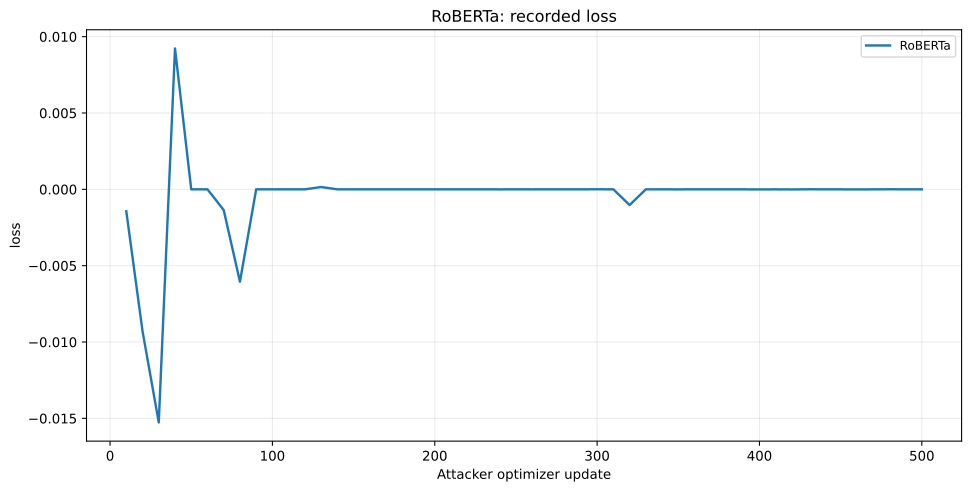

The table this chart was drawn from, first rows:
series, x, y
RoBERTa, 10, -0.001434
RoBERTa, 20, -0.009291
RoBERTa, 30, -0.01527
RoBERTa, 40, 0.009227
RoBERTa, 50, -1.4245510101318359e-06
RoBERTa, 60, -7.927417755126954e-07
RoBERTa, 70, -0.001355
RoBERTa, 80, -0.00605
RoBERTa, 90, 1.8734950572252274e-06
RoBERTa, 100, 6.087124347686768e-07
RoBERTa, 110, 1.4901161193847656e-08
RoBERTa, 120, 3.084540367126465e-07
RoBERTa, 130, 0.0001511
RoBERTa, 140, 5.051493644714355e-07
RoBERTa, 150, -2.5406479835510255e-07
RoBERTa, 160, 5.751848220825196e-07
RoBERTa, 170, -9.596347808837891e-07
RoBERTa, 180, 1.7218291759490966e-06
RoBERTa, 190, 4.1052699089050294e-07
RoBERTa, 200, -9.079064641680037e-07
RoBERTa, 210, 6.988644599914551e-07
RoBERTa, 220, 1.9431114196777345e-06
RoBERTa, 230, -3.963708877563477e-07
RoBERTa, 240, -2.3461878299713133e-06
RoBERTa, 250, -1.2412667274475097e-06
RoBERTa, 260, -2.277642488479614e-06
RoBERTa, 270, -1.0017305612564086e-06
RoBERTa, 280, 9.424984455108643e-07
RoBERTa, 290, 1.2874603271484376e-06
RoBERTa, 300, 3.1650066375732423e-06
RoBERTa, 310, 1.0594725608825683e-06
RoBERTa, 320, -0.00103
RoBERTa, 330, -2.1010637283325195e-07
RoBERTa, 340, 1.4513731002807618e-06
RoBERTa, 350, -4.055351018905639e-06
RoBERTa, 360, 1.5549361705780028e-06
RoBERTa, 370, -3.129243850708008e-07
RoBERTa, 380, 2.697110176086426e-07
RoBERTa, 390, -1.6033649444580077e-06
RoBERTa, 400, -4.059821367263794e-06
RoBERTa, 410, -1.7017126083374024e-06
RoBERTa, 420, -6.948038935661316e-06
RoBERTa, 430, 2.713501453399658e-06
RoBERTa, 440, 1.6592442989349364e-06
RoBERTa, 450, -1.2993812561035157e-06
RoBERTa, 460, -6.183981895446777e-06
RoBERTa, 470, -1.389533281326294e-06
RoBERTa, 480, 2.981722354888916e-06
RoBERTa, 490, 1.471489667892456e-06
RoBERTa, 500, -1.960061490535736e-06
